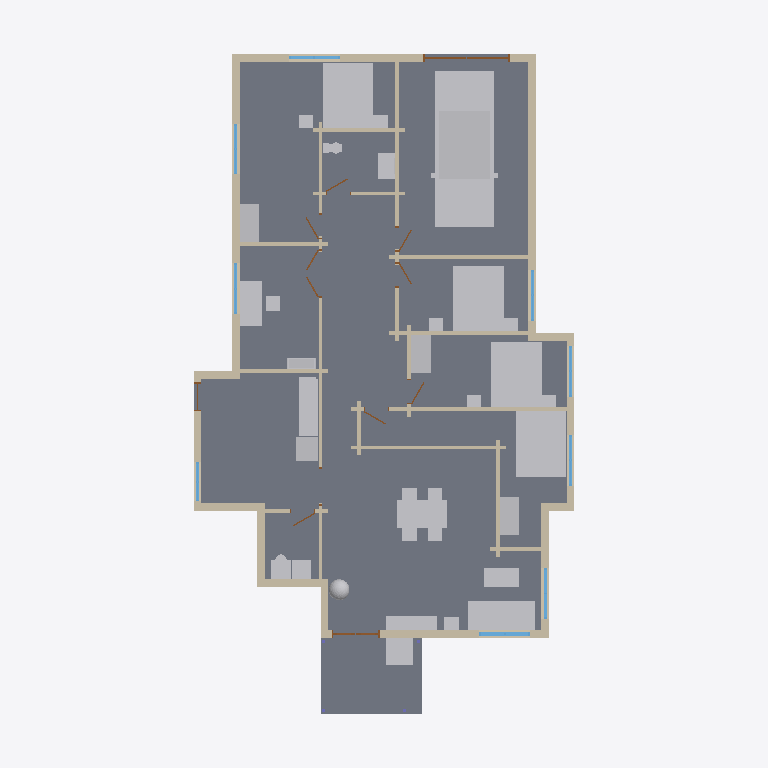
Plan cut of the same IFC building model at storey 'Level 1' (level 0.25 m, cut at 1.65 m), seen from above with north up, elements coloured by IFC class: 47 walls (beige), 28 other elements (light grey), 11 doors (brown), 9 windows (light blue), 2 slabs (grey). Cut surfaces are drawn darker.
Extent 13.6 m × 22.4 m × 5.0 m (x, y, z). Storeys (1): Level 1 at 0.25 m. Elements (107): 48 IfcWall, 28 IfcFurnishingElement, 12 IfcDoor, 11 IfcWindow, 4 IfcColumn, 2 IfcSlab, 1 IfcFooting, 1 IfcRoof.

HEADER;
FILE_DESCRIPTION(('ViewDefinition [CoordinationView]'),'2;1');
FILE_NAME('h1430447658-s1.ifc','2026-11-12T05:48:21',('',''),(''),'IfcOpenShell 0.8.0','IfcOpenShell 0.8.0','');
FILE_SCHEMA(('IFC4'));
ENDSEC;
DATA;
#23=IFCPROJECT('2QT02EZwvEOeUxcAGPXs3F',#5,'b1430447658',$,$,$,$,(#21),#19);
#24=IFCSITE('0BRvi_PY53Z9UyBKzbc2x5',#5,'Site','',$,$,$,'Site',.COMPLEX.,(0,0,0),(0,0,0),0.0,$,$);
#25=IFCBUILDING('0uEywAisL7Qxxt2RCZI2si',#5,'OSM 1430447658','',$,$,$,'OSM 1430447658',.COMPLEX.,$,$,$);
#26=IFCBUILDINGSTOREY('0uiEbYl7j4JPbHRW_Hs7D5',#5,'Level 1','',$,$,$,'Level 1',.COMPLEX.,0.25);
#1169=IFCSLAB('3wrI$WP_vD7eD159AqNk4w',#5,'Floor slab L1','',$,#595,#1168,$,.FLOOR.);
#11721=IFCFURNISHINGELEMENT('1092tkQ$n9UxOkdGkFD3Ke',#5,'car','',$,#595,#11720,$);
#1238=IFCSLAB('0I$KLtrGHCwOwX_JB83W3m',#5,'Porch deck','',$,#595,#1237,$,.FLOOR.);
#12396=IFCFURNISHINGELEMENT('2UKoZ2MYz8OvPVcGKQk3QG',#5,'bed_double001','',$,#595,#12395,$);
#12913=IFCFURNISHINGELEMENT('117KYNl8HAMeql5S44n_D9',#5,'bed_double003','',$,#595,#12912,$);
#12685=IFCFURNISHINGELEMENT('1sapk_yt9AOuPQ4G4T6UMh',#5,'bed_double002','',$,#595,#12684,$);
#12107=IFCFURNISHINGELEMENT('1R9h47Sob2_9wluIehucdT',#5,'bed_double','',$,#595,#12106,$);
#10274=IFCFURNISHINGELEMENT('1hoLBKvYH4gxFb9KThfU1m',#5,'dining_table','',$,#595,#10273,$);
#6022=IFCFURNISHINGELEMENT('1zZ6n_xUn6fB0QB1bgkPFb',#5,'sofa','',$,#595,#6021,$);
#3297=IFCWALL('2DPLk6wHTBFeS6kpIopW1_',#5,'Exterior wall L008','',$,#595,#3296,$,.MOVABLE.);
#1760=IFCWALL('2MiVO28SD7sgz_qS7$11Ws',#5,'Exterior wall L004','',$,#595,#1759,$,.MOVABLE.);
#13637=IFCFURNISHINGELEMENT('2cSUb36fzDfwnO4EmhckMX',#5,'desk','',$,#595,#13636,$);
#9452=IFCFURNISHINGELEMENT('3Ix4O0ayb2buQNjab3pl3w',#5,'kitchen_short','',$,#595,#9451,$);
#5489=IFCWALL('3cHY$XOaL9m8L6jbutQv4_',#5,'Exterior wall L023','',$,#595,#5488,$,.MOVABLE.);
#11938=IFCFURNISHINGELEMENT('3BdcfjdpLEz936zi_QbOuA',#5,'washer','',$,#595,#11937,$);
#12516=IFCFURNISHINGELEMENT('02RjG49S57KuUR2gbOQq0q',#5,'wardrobe001','',$,#595,#12515,$);
#5857=IFCFURNISHINGELEMENT('1885QN_MH9RRKnskMODjOV',#5,'porch_chair','',$,#595,#5856,$);
#12227=IFCFURNISHINGELEMENT('1UYs6Mn1z8sQ5Pps1P6AGw',#5,'wardrobe','',$,#595,#12226,$);
#12744=IFCFURNISHINGELEMENT('1uwzmbSR9DJfK7GPOKqU3V',#5,'wardrobe002','',$,#595,#12743,$);
#6224=IFCFURNISHINGELEMENT('0YyWoW_2L0$97kxHC3I3FN',#5,'tv_unit','',$,#595,#6223,$);
#1929=IFCWALL('1atgXsoqbDVgR9p9flxMis',#5,'Exterior wall L005','',$,#595,#1928,$,.MOVABLE.);
#6165=IFCFURNISHINGELEMENT('2qh1Jg9GXB5eJXiXdTCvuJ',#5,'coffee_table','',$,#595,#6164,$);
#1327=IFCWALL('3arQJDNBr14ALiJiDHhtAf',#5,'Exterior wall L1','',$,#595,#1326,$,.MOVABLE.);
#3359=IFCWALL('0bFAnWOV9C5Bxcc1QHyrzd',#5,'Exterior wall L009','',$,#595,#3358,$,.MOVABLE.);
#3559=IFCWALL('3PbWO0rov7Mg8828Don3Dd',#5,'Exterior wall L011','',$,#595,#3558,$,.MOVABLE.);
#4913=IFCWALL('0irmGPvCvF6xH3a3vZmrPc',#5,'Interior wall L017','',$,#595,#4912,$,.MOVABLE.);
#3152=IFCWALL('131dScRhb4ZPlQgxAJ9jA$',#5,'Exterior wall L007','',$,#595,#3151,$,.MOVABLE.);
#1591=IFCWALL('0BfyHQ$_T0sBFLV367Uqpn',#5,'Exterior wall L003','',$,#595,#1590,$,.MOVABLE.);
#5248=IFCWALL('30BzlXHmz2PgsanGkn$s$C',#5,'Interior wall L021','',$,#595,#5247,$,.MOVABLE.);
#9483=IFCFURNISHINGELEMENT('0_ZSuM2VL6lfOE0Gwu8ndt',#5,'fridge','',$,#595,#9482,$);
#3097=IFCWALL('0saYEvMaT2egiy65bSKBrQ',#5,'Interior wall L012','',$,#595,#3096,$,.MOVABLE.);
#5186=IFCWALL('22jLxHKUTD7xjDsGAoM2DC',#5,'Interior wall L020','',$,#595,#5185,$,.MOVABLE.);
#13059=IFCFURNISHINGELEMENT('1184S8Xmn4xfU$YOEmPEo4',#5,'vanity','',$,#595,#13058,$);
#4760=IFCWALL('2pvsTxhxD3Seyru6FIa$Zt',#5,'Interior wall L015','',$,#595,#4759,$,.MOVABLE.);
#1536=IFCWALL('3eEKGH4Lv4KxZ4lPyexN_X',#5,'Exterior wall L002','',$,#595,#1535,$,.MOVABLE.);
#3888=IFCWALL('2XjvYmLb1DBw0QFQweuoTJ',#5,'Exterior wall L013','',$,#595,#3887,$,.MOVABLE.);
#4293=IFCWALL('3JD98NxwP12gqmcE79Vhtz',#5,'Exterior wall L016','',$,#595,#4292,$,.MOVABLE.);
#2050=IFCWALL('3jV257s555zwQ7m0d0MBGd',#5,'Exterior wall L006','',$,#595,#2049,$,.MOVABLE.);
#5649=IFCWALL('0Td4VghSbFgxV9gaxrfNiu',#5,'Exterior wall L024','',$,#595,#5648,$,.MOVABLE.);
#4131=IFCWALL('2Q45D3iYf5fA1pAtpVhinO',#5,'Exterior wall L015','',$,#595,#4130,$,.MOVABLE.);
#4472=IFCWALL('3_rZ7_nQ5CCBycbT9ZLmfF',#5,'Exterior wall L018','',$,#595,#4471,$,.MOVABLE.);
#5051=IFCWALL('0Y6JBCT0LC1wTEgTmpbmj8',#5,'Interior wall L018','',$,#595,#5050,$,.MOVABLE.);
#5279=IFCWALL('2l9E8u1pv0KuSOnot63Wr0',#5,'Interior wall L022','',$,#595,#5278,$,.MOVABLE.);
#5432=IFCWALL('1joE_A2O5CFOLXlf6Zj6iG',#5,'Interior wall L024','',$,#595,#5431,$,.MOVABLE.);
#9311=IFCFURNISHINGELEMENT('0Fg3tQc2XDah4Ks_ACHmJG',#5,'plant','',$,#595,#9310,$);
#2944=IFCWALL('2ZaWl3G6H40gOqzyhsCoxo',#5,'Interior wall L010','',$,#595,#2943,$,.MOVABLE.);
#3728=IFCWALL('0hyNYiu_P6QvYmCOB58_qO',#5,'Exterior wall L012','',$,#595,#3727,$,.MOVABLE.);
#13992=IFCFURNISHINGELEMENT('253bh3eY11wfo5Dgy5o55H',#5,'bookshelf','',$,#595,#13991,$);
#2205=IFCWALL('0EIxDTQuX2_OprcZvBzrpQ',#5,'Interior wall L002','',$,#595,#2204,$,.MOVABLE.);
#3497=IFCWALL('0clyz4Zob1CutOiSgGXic7',#5,'Exterior wall L010','',$,#595,#3496,$,.MOVABLE.);
#4074=IFCWALL('2773RMbEj5OBRQLzl1ywyW',#5,'Exterior wall L014','',$,#595,#4073,$,.MOVABLE.);
#2995=IFCWALL('16GU6IO0v1Ixn5I38sfOkD',#5,'Interior wall L011','',$,#595,#2994,$,.MOVABLE.);
#2689=IFCWALL('1jdFC5p7D6XBsdj0OHcv3w',#5,'Interior wall L007','',$,#595,#2688,$,.MOVABLE.);
#4947=IFCWALL('3gMUhnP3H3b8RvBFx557vX',#5,'Exterior wall L021','',$,#595,#4946,$,.MOVABLE.);
#5217=IFCWALL('3R9WMF2Mb4g8hoCb4DQeeW',#5,'Exterior wall L022','',$,#595,#5216,$,.MOVABLE.);
#2154=IFCWALL('3vZvMj4nLBLuBUXWAdDqfi',#5,'Interior wall L1','',$,#595,#2153,$,.MOVABLE.);
#2299=IFCWALL('2UI8n0toT15gIaXSZTeCFt',#5,'Interior wall L003','',$,#595,#2298,$,.MOVABLE.);
#2638=IFCWALL('1vaZwd0wb8xPqK$RVOi78U',#5,'Interior wall L006','',$,#595,#2637,$,.MOVABLE.);
#4238=IFCWINDOW('0oywxVOyP9QBhVfV7KGHML',#5,'Window008','',$,#595,#4237,$,1000.0,$,.WINDOW.,.SINGLE_PANEL.,$);
#5748=IFCDOOR('0jjm_s3RfEuRaQLLyDzDcw',#5,'Door011','',$,#595,#5747,$,1000.0,$,.DOOR.,.SINGLE_SWING_LEFT.,$);
#6255=IFCFURNISHINGELEMENT('3u8YMpct9Asx2T__V_80dX',#5,'end_table','',$,#595,#6254,$);
#12168=IFCFURNISHINGELEMENT('1zWJIyMlj03ukwVJlrRdmf',#5,'nightstand001','',$,#595,#12167,$);
#2607=IFCWALL('0FFCJhdiX06f_25LJmOq63',#5,'Interior wall L005','',$,#595,#2606,$,.MOVABLE.);
#2913=IFCWALL('2dRPQEaJb28fkGA6uTm3jc',#5,'Interior wall L009','',$,#595,#2912,$,.MOVABLE.);
#4407=IFCWALL('1K1vqrAjrEgxKMaN9Ckvsu',#5,'Interior wall L013','',$,#595,#4406,$,.MOVABLE.);
#12138=IFCFURNISHINGELEMENT('1ghkr3PuPCNf8Vh0EDZq9h',#5,'nightstand','',$,#595,#12137,$);
#12944=IFCFURNISHINGELEMENT('2CSyVWHKn5bf1UIj$kO4OM',#5,'nightstand004','',$,#595,#12943,$);
#12974=IFCFURNISHINGELEMENT('2djmcYtu1FMPrlPTxrbZRP',#5,'nightstand005','',$,#595,#12973,$);
#5330=IFCWALL('2W3rWt$KLAN8AezFKBZ5Qt',#5,'Interior wall L023','',$,#595,#5329,$,.MOVABLE.);
#13276=IFCFURNISHINGELEMENT('2Kqv5MttfA7wqm5dEjVGez',#5,'toilet','',$,#595,#13275,$);
#12427=IFCFURNISHINGELEMENT('3gjdESQi1BcBH$zGYwe26C',#5,'nightstand002','',$,#595,#12426,$);
#12457=IFCFURNISHINGELEMENT('2NvOL0fVD2TwJXueRIqX6x',#5,'nightstand003','',$,#595,#12456,$);
#2811=IFCWALL('1NGL4Zy0D2ixT7NiJdk72p',#5,'Interior wall L008','',$,#595,#2810,$,.MOVABLE.);
#1698=IFCWINDOW('3LCz8xakD0bAqmM23_TtNI',#5,'Window001','',$,#595,#1697,$,1000.0,$,.WINDOW.,.SINGLE_PANEL.,$);
#3259=IFCWINDOW('3f5Vo00RT3Ggx1gbA6A$0H',#5,'Window004','',$,#595,#3258,$,1000.0,$,.WINDOW.,.SINGLE_PANEL.,$);
#3466=IFCWINDOW('2vyIDFYpT9B8QjZIE3sJFu',#5,'Window005','',$,#595,#3465,$,1000.0,$,.WINDOW.,.SINGLE_PANEL.,$);
#3666=IFCWINDOW('10kTrCvnz5JfWvU9Lkn5yH',#5,'Window006','',$,#595,#3665,$,1000.0,$,.WINDOW.,.SINGLE_PANEL.,$);
#3835=IFCWINDOW('3E$4vysCb1IAf1lB8nYvXH',#5,'Window007','',$,#595,#3834,$,1000.0,$,.WINDOW.,.SINGLE_PANEL.,$);
#5596=IFCWINDOW('0GwYa1TdPFNw5p87dLEOIZ',#5,'Window010','',$,#595,#5595,$,1000.0,$,.WINDOW.,.SINGLE_PANEL.,$);
#1867=IFCWINDOW('1vIYf37Ez9ggoQd4Nhf0XR',#5,'Window002','',$,#595,#1866,$,1000.0,$,.WINDOW.,.SINGLE_PANEL.,$);
#4696=IFCWALL('2IvenfjPnAqhlhNA__Q5lk',#5,'Exterior wall L019','',$,#595,#4695,$,.MOVABLE.);
#4596=IFCWALL('0VgPIhxlb6AQci6me4lRHo',#5,'Interior wall L014','',$,#595,#4595,$,.MOVABLE.);
#4811=IFCWALL('12zNNJR9z4Se6pmStdOStH',#5,'Interior wall L016','',$,#595,#4810,$,.MOVABLE.);
#1505=IFCWINDOW('0ufXu7kYPAlAqD_xEaGXWY',#5,'Window','',$,#595,#1504,$,1000.0,$,.WINDOW.,.SINGLE_PANEL.,$);
#4043=IFCDOOR('2zV8aAUHn3dQrNHq1RXcTt',#5,'Door007','',$,#595,#4042,$,1000.0,$,.DOOR.,.SINGLE_SWING_LEFT.,$);
#4443=IFCWALL('2gtYlE0XT38Pj8nx7i73gK',#5,'Exterior wall L017','',$,#595,#4442,$,.MOVABLE.);
#2454=IFCDOOR('0QWf$gcKD2PBqW3XPNFx37',#5,'Door002','',$,#595,#2453,$,1000.0,$,.DOOR.,.SINGLE_SWING_LEFT.,$);
#2505=IFCWALL('1wwOo3BRb5JuwEnkwE8kdy',#5,'Interior wall L004','',$,#595,#2504,$,.MOVABLE.);
#5082=IFCWALL('0cEQdASB174vdQ6gPIFoUP',#5,'Interior wall L019','',$,#595,#5081,$,.MOVABLE.);
#2760=IFCDOOR('3AtnhVFsrAeg53KJmpJvV3',#5,'Door004','',$,#595,#2759,$,1000.0,$,.DOOR.,.SINGLE_SWING_LEFT.,$);
#2882=IFCDOOR('2rey3LiYzC4R3K3UVlhA5O',#5,'Door005','',$,#595,#2881,$,1000.0,$,.DOOR.,.SINGLE_SWING_LEFT.,$);
#1398=IFCDOOR('24Tw2vddXCtxWyasmf9zSM',#5,'Door','',$,#595,#1397,$,1000.0,$,.DOOR.,.SINGLE_SWING_LEFT.,$);
#2576=IFCDOOR('3oWzKzsTj6DBtOn4xO3zN0',#5,'Door003','',$,#595,#2575,$,1000.0,$,.DOOR.,.SINGLE_SWING_LEFT.,$);
#3066=IFCDOOR('0BPO1kbdbF$x3HsfEV9JdB',#5,'Door006','',$,#595,#3065,$,1000.0,$,.DOOR.,.SINGLE_SWING_LEFT.,$);
#4882=IFCDOOR('29Vjhpk0z8xhxGwlnaZgcW',#5,'Door009','',$,#595,#4881,$,1000.0,$,.DOOR.,.SINGLE_SWING_LEFT.,$);
#4667=IFCDOOR('0LEect2n12R8arjwuSD2PV',#5,'Door008','',$,#595,#4666,$,1000.0,$,.DOOR.,.SINGLE_SWING_LEFT.,$);
#5401=IFCDOOR('05C0S48353EfoDINFB7TKQ',#5,'Door010','',$,#595,#5400,$,1000.0,$,.DOOR.,.SINGLE_SWING_LEFT.,$);
ENDSEC;
